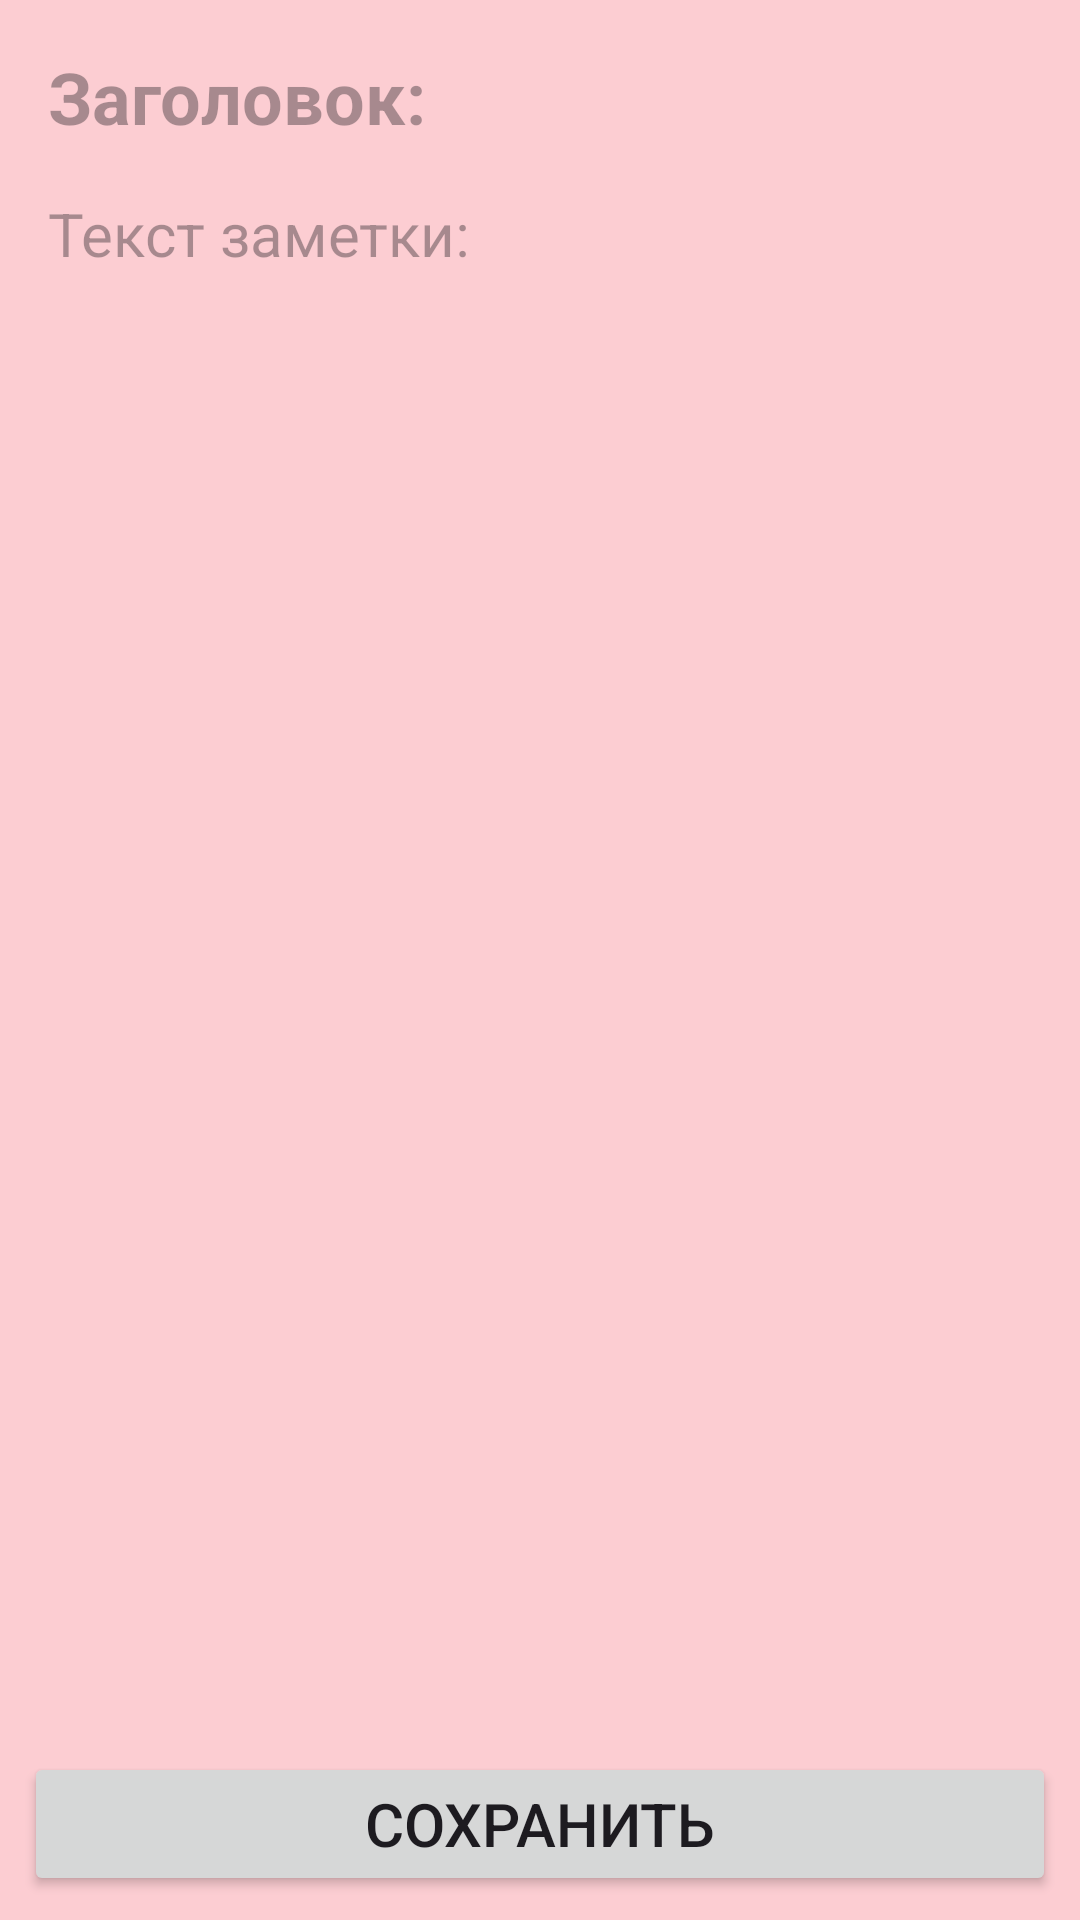

Here is an Android app screen rendered from its layout file. Give the layout XML and the strings, colors and styles it references.
<!-- AndroidManifest.xml: application theme Red.Theme.Notes -->
<!-- res/layout/fragment_note_item.xml -->
<?xml version="1.0" encoding="utf-8"?>
<androidx.constraintlayout.widget.ConstraintLayout xmlns:android="http://schemas.android.com/apk/res/android"
    xmlns:app="http://schemas.android.com/apk/res-auto"
    xmlns:tools="http://schemas.android.com/tools"
    android:layout_width="match_parent"
    android:layout_height="match_parent"
    tools:context=".presentation.NoteItemFragment"
    android:background="?attr/backgroundScreen">

    <ScrollView
        android:layout_width="match_parent"
        android:layout_height="0dp"
        android:layout_margin="16dp"
        app:layout_constraintBottom_toTopOf="@+id/bt_save"
        app:layout_constraintTop_toBottomOf="@id/et_title">

        <EditText
            android:id="@+id/et_description"
            android:layout_width="match_parent"
            android:textSize="20sp"
            android:layout_height="wrap_content"
            android:background="@android:color/transparent"
            android:hint="@string/description_note_hint"
            android:inputType="textMultiLine" />
    </ScrollView>

    <EditText
        android:id="@+id/et_title"
        android:layout_width="match_parent"
        android:layout_height="wrap_content"
        android:layout_margin="16dp"
        android:background="@android:color/transparent"
        android:ems="10"
        android:textSize="24sp"
        android:hint="@string/note_title_hint"
        android:inputType="textCapSentences"
        android:textStyle="bold"
        app:layout_constraintEnd_toEndOf="parent"
        app:layout_constraintStart_toStartOf="parent"
        app:layout_constraintTop_toTopOf="parent" />


    <Button
        android:id="@+id/bt_save"
        android:layout_width="match_parent"
        android:layout_height="wrap_content"
        android:layout_margin="8dp"
        android:textSize="20sp"
        android:text="@string/save_note_button"
        app:layout_constraintBottom_toBottomOf="parent"
        app:layout_constraintEnd_toEndOf="parent"
        app:layout_constraintStart_toStartOf="parent" />

</androidx.constraintlayout.widget.ConstraintLayout>
<!-- resources referenced by this layout -->
<resources>
  <string name="description_note_hint">Текст заметки:</string>
  <string name="note_title_hint">Заголовок:</string>
  <string name="save_note_button">Сохранить</string>
  <style name="Red.Theme.Notes" parent="Theme.Material3.Light">
          <item name="noteItemBackground">#F16D5B</item>
          <item name="backgroundScreen">#40F1524D</item>
          <item name="colorPrimary">#CC5040</item>
      </style>
</resources>
